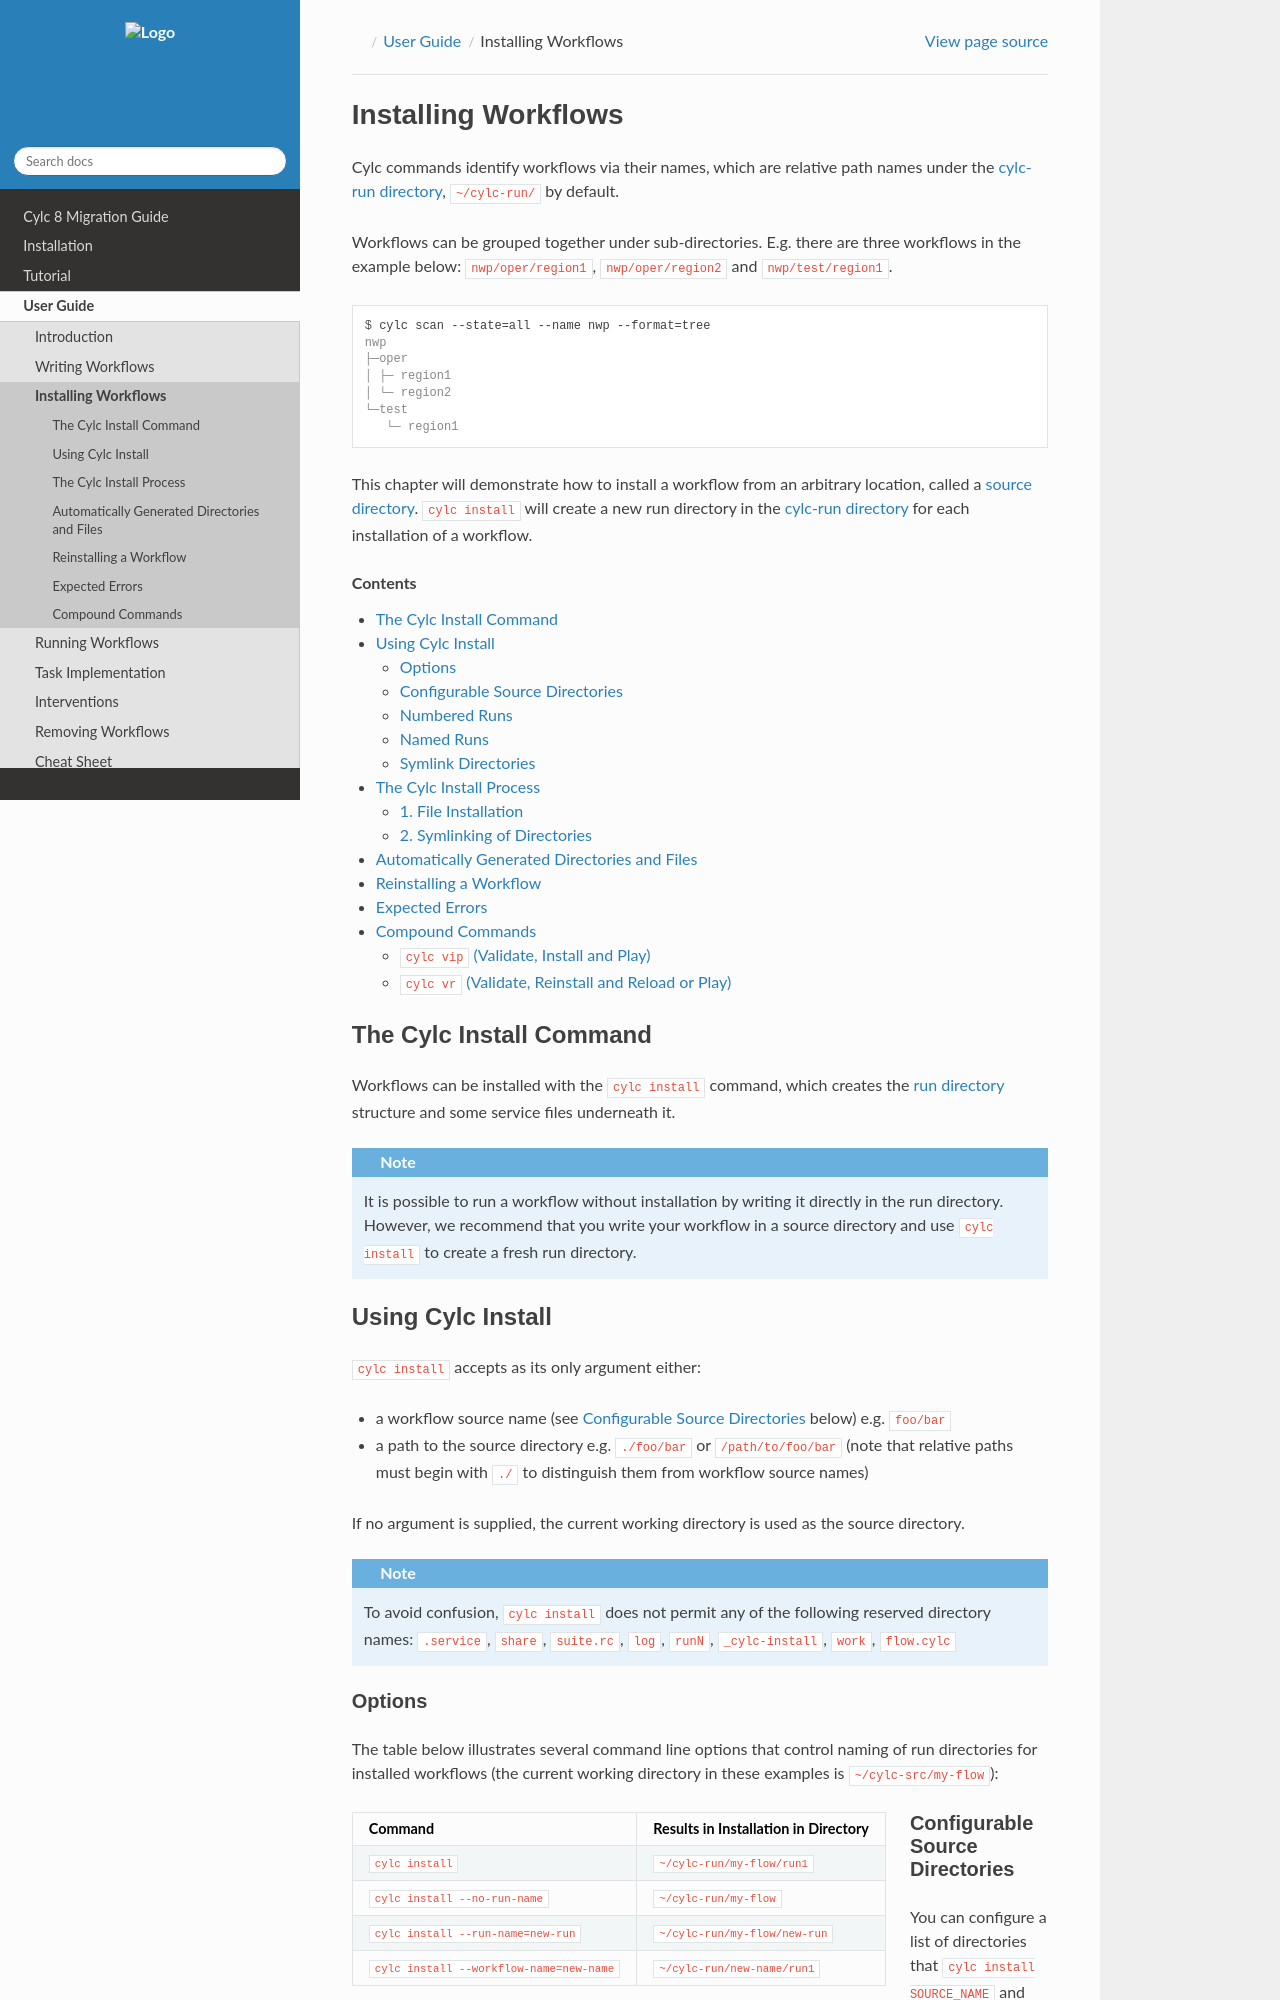

repository: cylc/cylc-doc · page: 8.6.6/html/user-guide/installing-workflows.html · generator: jekyll

.. _Installing-workflows:

Installing Workflows
====================

Cylc commands identify workflows via their names, which are relative path names
under the :term:`cylc-run directory`, ``~/cylc-run/`` by default.

Workflows can be grouped together under sub-directories. E.g. there are three
workflows in the example below: ``nwp/oper/region1``, ``nwp/oper/region2`` and
``nwp/test/region1``.

.. code-block:: console

   $ cylc scan --state=all --name nwp --format=tree
   nwp
   ├─oper
   │ ├─ region1
   │ └─ region2
   └─test
      └─ region1

This chapter will demonstrate how to install a workflow from an arbitrary
location, called a :term:`source directory`.
``cylc install`` will create a new run directory in the :term:`cylc-run directory`
for each installation of a workflow.

.. contents:: Contents
   :depth: 2
   :local:


.. _Install-Workflow:

The Cylc Install Command
------------------------

Workflows can be installed with the ``cylc install`` command, which creates
the :term:`run directory` structure and some service files underneath it.

.. note::

   It is possible to run a workflow without installation by writing it
   directly in the run directory.
   However, we recommend that you write your workflow in a source
   directory and use ``cylc install`` to create a fresh run directory.


.. _Using Cylc Install:

Using Cylc Install
------------------

``cylc install`` accepts as its only argument either:

* a workflow source name (see :ref:`configurable source dirs` below) e.g.
  ``foo/bar``
* a path to the source directory e.g. ``./foo/bar`` or ``/path/to/foo/bar``
  (note that relative paths must begin with ``./`` to distinguish them from
  workflow source names)

If no argument is supplied, the current working directory is used as the
source directory.

.. note::

   To avoid confusion, ``cylc install`` does not permit any of the following
   reserved directory names: |reserved_filenames|


Options
^^^^^^^

The table below illustrates several command line options that control naming
of run directories for installed workflows (the current working directory in
these examples is ``~/cylc-src/my-flow``):

.. csv-table::
   :header: Command, Results in Installation in Directory
   :align: left

   ``cylc install``, ``~/cylc-run/my-flow/run1``
   ``cylc install --no-run-name``, ``~/cylc-run/my-flow``
   ``cylc install --run-name=new-run``, ``~/cylc-run/my-flow/new-run``
   ``cylc install --workflow-name=new-name``, ``~/cylc-run/new-name/run1``


.. _configurable source dirs:
